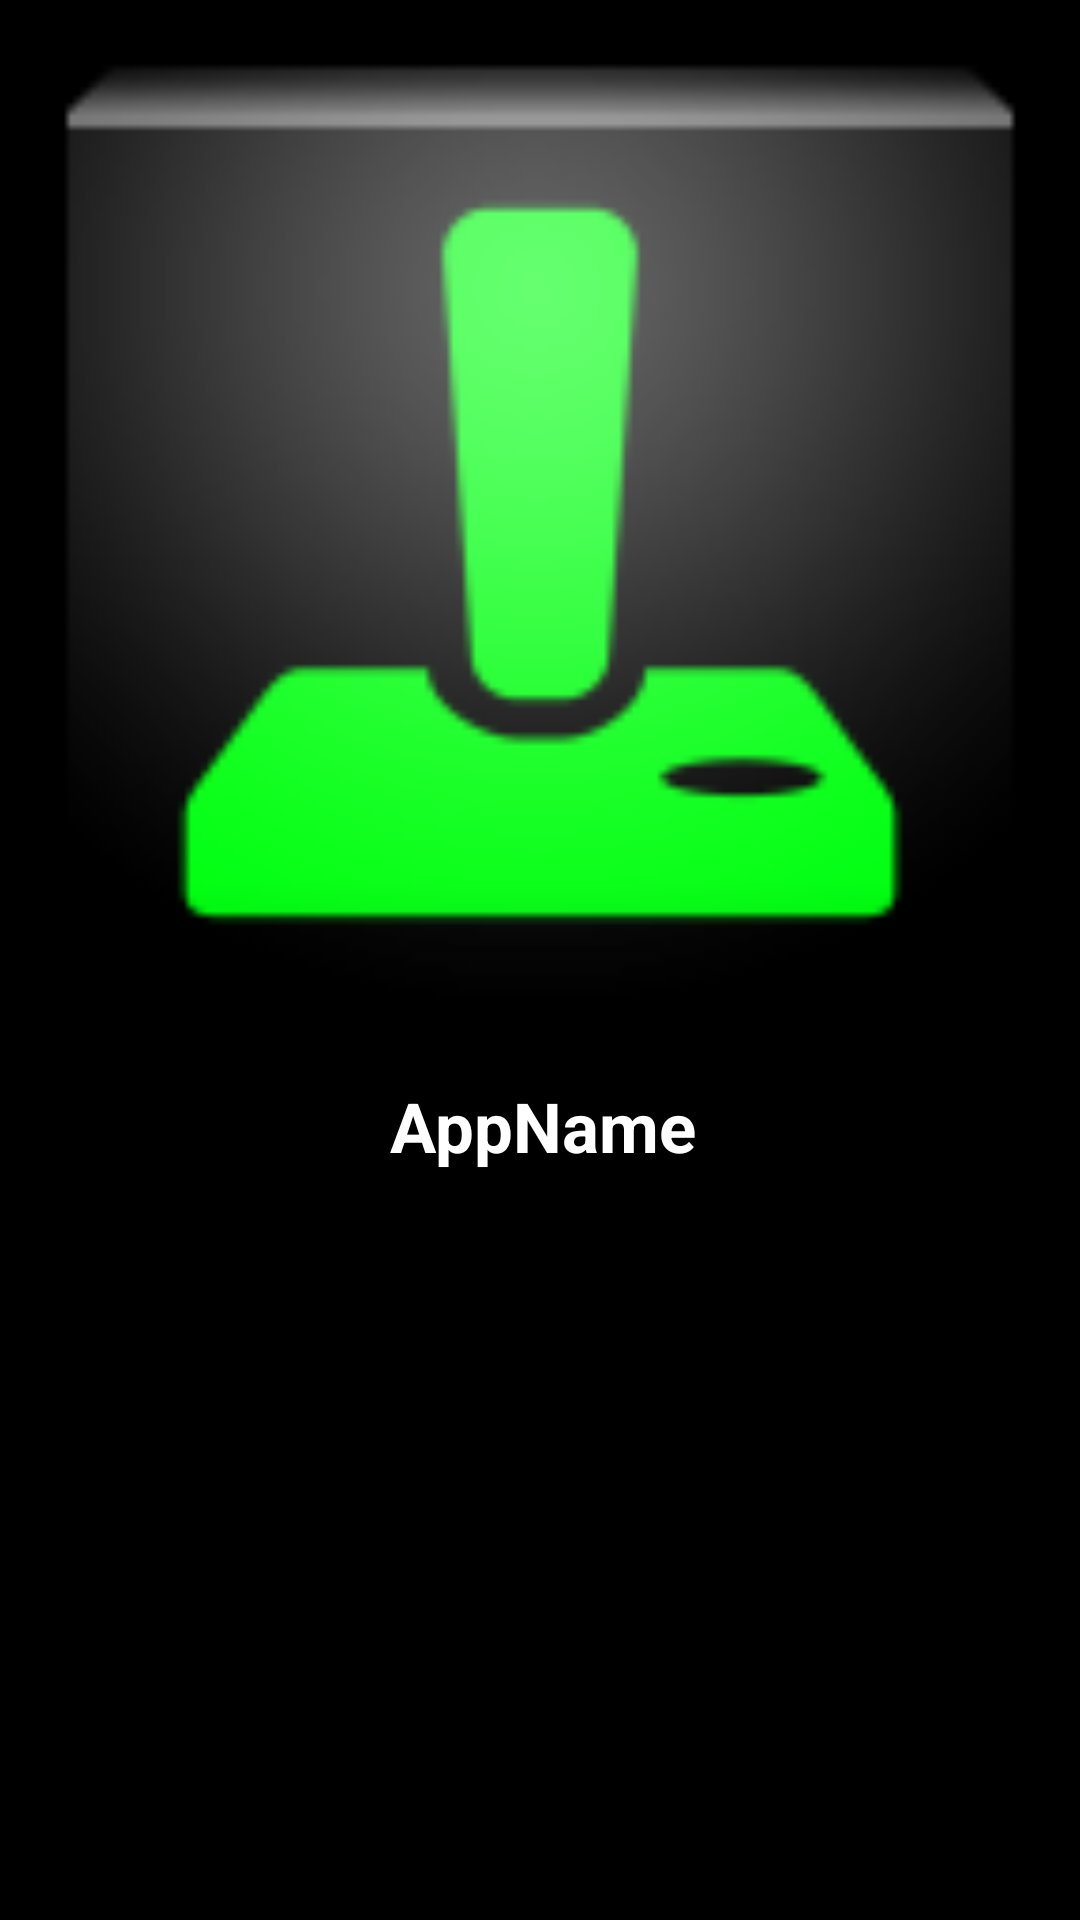

The Android layout XML behind this screen, and the referenced resources:
<!-- AndroidManifest.xml: application theme AppTheme -->
<!-- res/layout/grid_item.xml -->
<?xml version="1.0" encoding="utf-8"?>
<RelativeLayout
        xmlns:android="http://schemas.android.com/apk/res/android"
        android:focusable="true"
        android:layout_margin="5dp"
        android:background="@drawable/state_color_back"
        android:focusableInTouchMode="true"
        android:layout_weight="1"
        android:layout_width="0dp"
        android:layout_height="wrap_content">

    <LinearLayout xmlns:android="http://schemas.android.com/apk/res/android"
                  android:orientation="vertical"
                  android:layout_width="match_parent"
                  android:layout_height="match_parent">

        <LinearLayout
                android:id="@+id/item_image_container"
                android:orientation="vertical"
                android:layout_width="match_parent"
                android:gravity="center_horizontal"
                android:layout_height="wrap_content">

            <ImageView
                    android:scaleType="fitCenter"
                    android:adjustViewBounds="true"
                    android:id="@+id/item_image"
                    android:src="@drawable/ic_launcher"
                    android:layout_width="match_parent"
                    android:layout_height="wrap_content"/>
        </LinearLayout>

        <TextView
                android:id="@+id/item_text"
                android:textSize="23sp"
                android:textStyle="bold"
                style="@style/ShadowText"
                android:text="AppName"
                android:gravity="center_horizontal"
                android:layout_width="match_parent"
                android:layout_height="wrap_content"/>
        
        <TextView
                android:id="@+id/item_packagename"
                android:text=""
                android:visibility="gone"
                android:layout_width="1px"
                android:layout_height="1px"/>
    </LinearLayout>

    <ImageView
            android:layout_marginLeft="10dp"
            android:layout_marginTop="2dp"
            android:layout_width="25dp"
            android:layout_height="25dp"
            android:src="@drawable/star"
            android:id="@+id/item_star"
            android:visibility="invisible"
            />
</RelativeLayout>
<!-- resources referenced by this layout -->
<resources>
  <!-- drawable ic_launcher: png bitmap (drawable-hdpi, 3907 bytes) -->
  <!-- drawable star: png bitmap (drawable, 14240 bytes) -->
  <!-- drawable state_color_back (drawable) -->
  <?xml version="1.0" encoding="utf-8"?>
  <selector xmlns:android="http://schemas.android.com/apk/res/android">
      <item android:state_pressed="true"
            android:drawable="@drawable/red"/> 
      <item android:state_focused="true"
            android:drawable="@drawable/gray"/> 
      <item
              android:drawable="@drawable/transparant"/> 
  </selector>
  <style name="ShadowText">
          <item name="android:paddingLeft">4px</item>
          <item name="android:paddingBottom">4px</item>
          <item name="android:textColor">#ffffffff</item>
          <item name="android:shadowColor">#000000</item>
          <item name="android:shadowDx">2</item>
          <item name="android:shadowDy">2</item>
          <item name="android:shadowRadius">5</item>
      </style>
  <style name="AppTheme" parent="AppBaseTheme">
          
          <item name="android:textColor">#000</item>
      </style>
  <!-- drawable red: png bitmap (drawable, 150 bytes) -->
  <!-- drawable gray: png bitmap (drawable, 128 bytes) -->
  <!-- drawable transparant: png bitmap (drawable, 169 bytes) -->
  <style name="AppBaseTheme" parent="android:Theme.Holo.Light">
          
      </style>
</resources>
